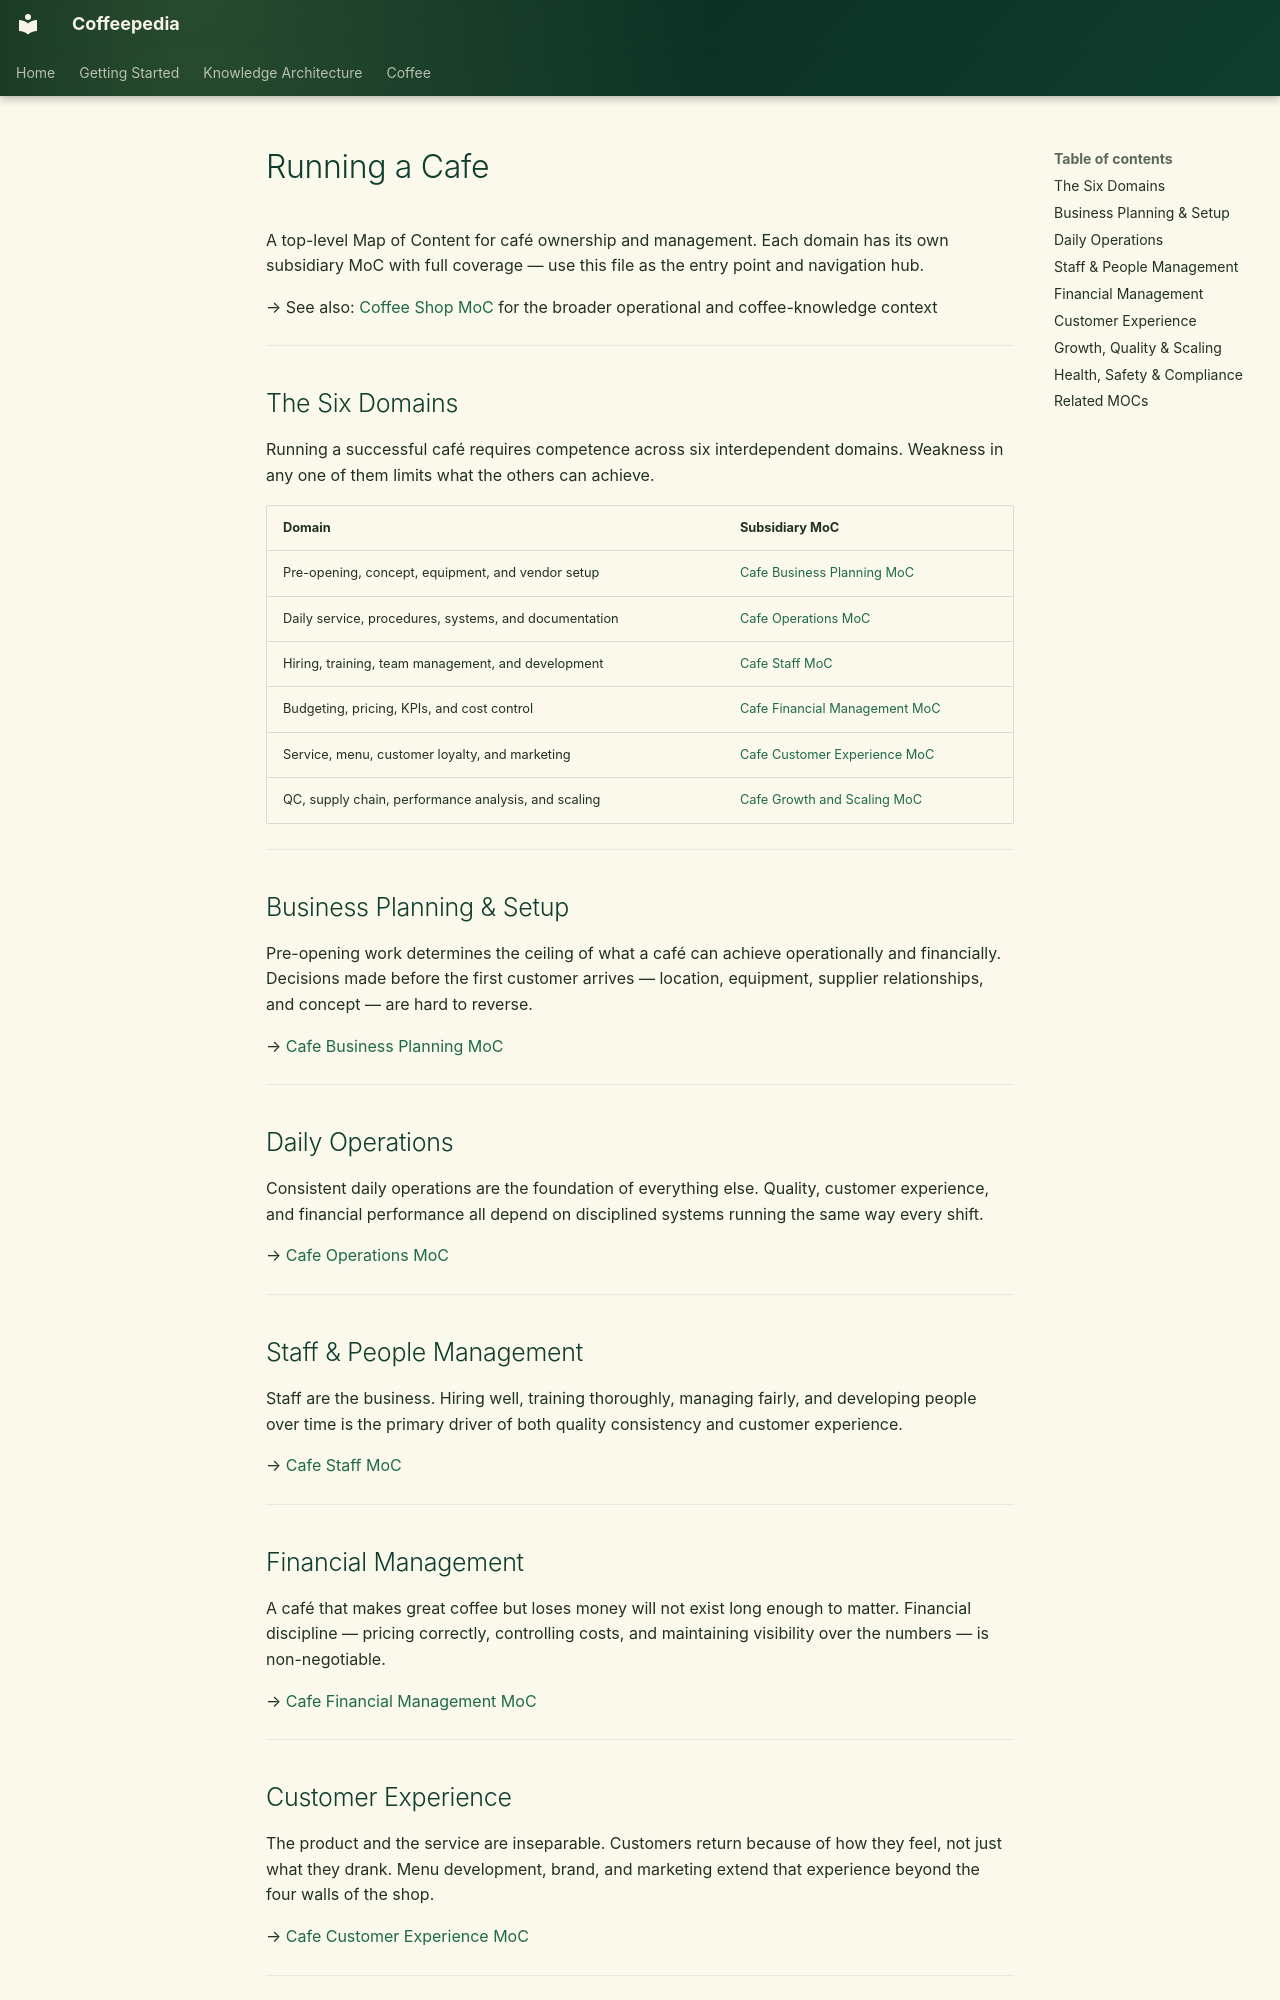

repository: Vauldt/all-about-coffee · page: coffee/coffee-business/running-a-cafe-1/index.html · generator: mkdocs

---
title: "Running a Cafe 1"
tags: [coffee/business]
status: Draft
aliases: []
related: []
---

# Running a Cafe

A top-level Map of Content for café ownership and management. Each domain has its own subsidiary MoC with full coverage — use this file as the entry point and navigation hub.

→ See also: [Coffee Shop MoC](../maps-of-content/coffee-shop-moc.md) for the broader operational and coffee-knowledge context

---

## The Six Domains

Running a successful café requires competence across six interdependent domains. Weakness in any one of them limits what the others can achieve.

| Domain | Subsidiary MoC |
|---|---|
| Pre-opening, concept, equipment, and vendor setup | [Cafe Business Planning MoC](../running-a-cafe/cafe-business-planning-moc.md) |
| Daily service, procedures, systems, and documentation | [Cafe Operations MoC](../running-a-cafe/cafe-operations-moc.md) |
| Hiring, training, team management, and development | [Cafe Staff MoC](../running-a-cafe/cafe-staff-moc.md) |
| Budgeting, pricing, KPIs, and cost control | [Cafe Financial Management MoC](../running-a-cafe/cafe-financial-management-moc.md) |
| Service, menu, customer loyalty, and marketing | [Cafe Customer Experience MoC](../running-a-cafe/cafe-customer-experience-moc.md) |
| QC, supply chain, performance analysis, and scaling | [Cafe Growth and Scaling MoC](../running-a-cafe/cafe-growth-and-scaling-moc.md) |

---

## Business Planning & Setup

Pre-opening work determines the ceiling of what a café can achieve operationally and financially. Decisions made before the first customer arrives — location, equipment, supplier relationships, and concept — are hard to reverse.

→ [Cafe Business Planning MoC](../running-a-cafe/cafe-business-planning-moc.md)

---

## Daily Operations

Consistent daily operations are the foundation of everything else. Quality, customer experience, and financial performance all depend on disciplined systems running the same way every shift.

→ [Cafe Operations MoC](../running-a-cafe/cafe-operations-moc.md)

---

## Staff & People Management

Staff are the business. Hiring well, training thoroughly, managing fairly, and developing people over time is the primary driver of both quality consistency and customer experience.

→ [Cafe Staff MoC](../running-a-cafe/cafe-staff-moc.md)

---

## Financial Management

A café that makes great coffee but loses money will not exist long enough to matter. Financial discipline — pricing correctly, controlling costs, and maintaining visibility over the numbers — is non-negotiable.

→ [Cafe Financial Management MoC](../running-a-cafe/cafe-financial-management-moc.md)

---

## Customer Experience

The product and the service are inseparable. Customers return because of how they feel, not just what they drank. Menu development, brand, and marketing extend that experience beyond the four walls of the shop.

→ [Cafe Customer Experience MoC](../running-a-cafe/cafe-customer-experience-moc.md)

---
